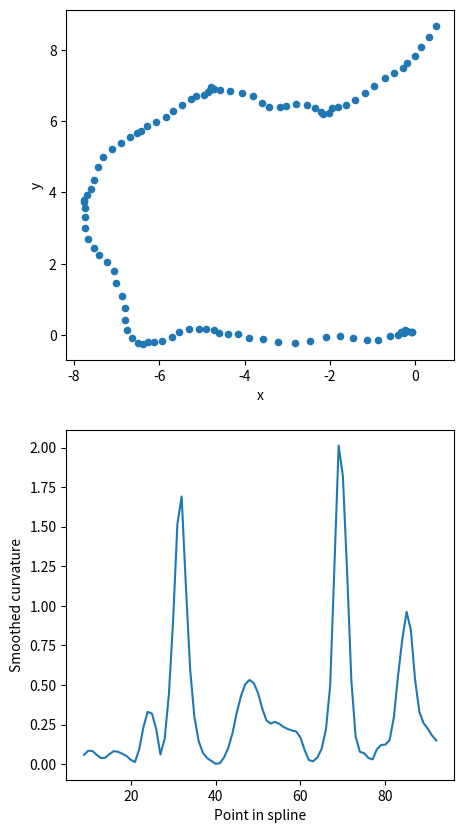

This chart was generated by the following Python code:
#%%
import pandas as pd
import numpy as np
import random
import matplotlib.pyplot as plt
import math
from PIL import Image
from collections import namedtuple

# Position and velocity
px = 0
py = 0
vx = 0
vy = 0

# Velocity
max_velocity = 1
velocity_delta = 0.1

# Create the spline array
iterations = 100
spline = np.zeros([iterations, 2])

# # Create points of a circle to test the curvature calculation
# pi = math.pi
# r = 10
# n = 100
# spline = [(math.cos(2*pi/n*x)*r,math.sin(2*pi/n*x)*r) for x in range(0,n+1)]
# print(f'Expected curvature (1/r): {1/r}') # Curvature of a circle is 1/radius

# Create random squiggle
for iteration in range(iterations):

    # Update velocity, ensuring that either vx or vy is nonzero
    while True:
        vx += random.uniform(-velocity_delta, velocity_delta)
        vy += random.uniform(-velocity_delta, velocity_delta)
        if abs(vx) > max_velocity:
            vx = np.sign(vx) * max_velocity
        if abs(vy) > max_velocity:
            vy = np.sign(vy) * max_velocity
        if vx != 0 or vy != 0:
            break

    # Update position
    px += vx
    py += vy
    
    # Add point to the spline
    spline[iteration] = (px, py)

# Turn the spline into a dataframe and plot
df = pd.DataFrame(data=spline, columns=['x','y'])

fig, axes = plt.subplots(2, 1, figsize=(5,10))

ax1 = axes[0]
ax1.figsize = (5, 5)
df.plot(kind='scatter',ax=ax1, x='x', y='y')

# Calculate the curvature and plot
window_size = 8
df['dx'] = np.gradient(df['x'])
df['dx'] = df['dx'].rolling(window_size, center=True).mean()
df['dy'] = np.gradient(df['y'])
df['dy'] = df['dy'].rolling(window_size, center=True).mean()
df['d2x'] = np.gradient(df['dx'])
df['d2x'] = df['d2x'].rolling(window_size, center=True).mean()
df['d2y'] = np.gradient(df['dy'])
df['d2y'] = df['d2y'].rolling(window_size, center=True).mean()

df['curvature'] = df.eval('abs(dx * d2y - d2x * dy) / (dx * dx + dy * dy) ** 1.5')

ax2 = axes[1]
df['curvature'].plot(ax=ax2, xlabel='Point in spline', ylabel='Smoothed curvature')

# Create pixel image from the spline
pixelarray = np.round(spline)

Point = namedtuple('Point', 'x y')
mapshape = Point(400, 400)

imagemap = np.ones([mapshape.x, mapshape.y, 3], dtype=np.uint8)


# Set all sets of x, y coords in the spline to white in the map
WHITE = (200, 200, 200)
for index, value in enumerate(pixelarray):
    imagemap[int(mapshape.x/2) + int(value[0]), int(mapshape.y/2) + int(value[1])] = WHITE

# Save image
im = Image.fromarray(imagemap)
if im.mode != 'RGB':
    im = im.convert('RGB')
im.save('./SquigglePixels.png')
